pico-8 play session: hold → + tap 🅾

[t = 4 s] hold → ~4s, tap 🅾 ~7×
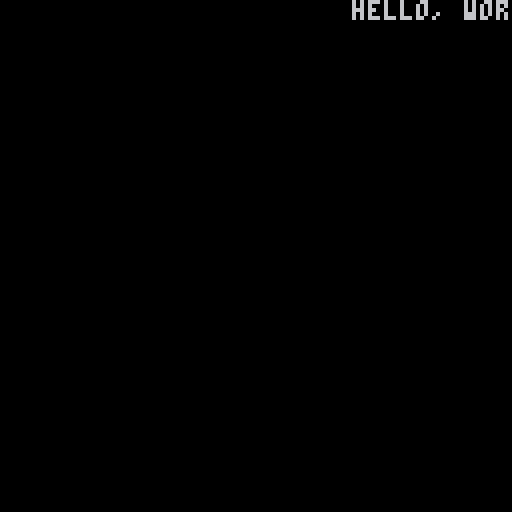
[t = 6 s] hold → ~6s, tap 🅾 ~10×
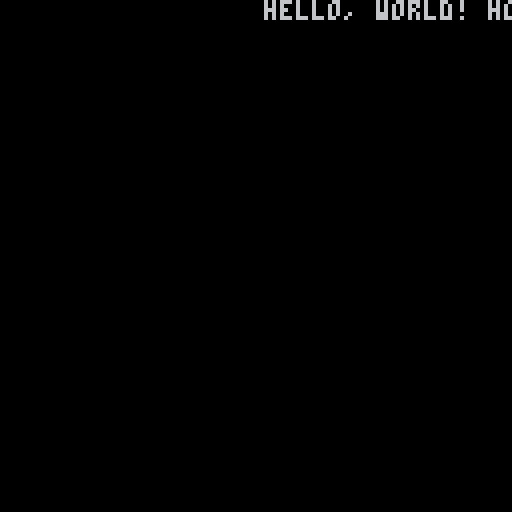
[t = 8 s] hold → ~8s, tap 🅾 ~14×
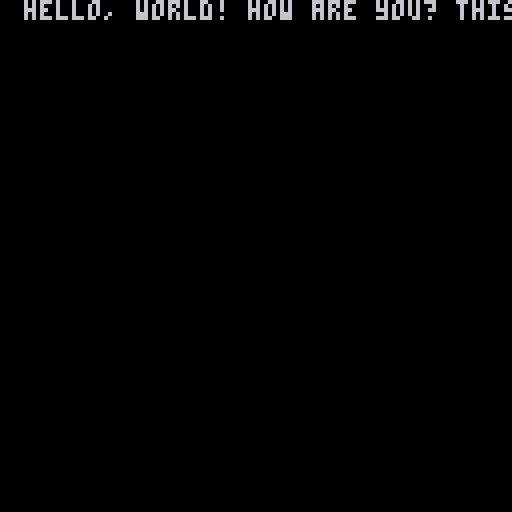

pico-8 cartridge
version 27
__lua__
-- scroll

padding="                                "
text=padding.."hello, world! how are you? this is my scrolling text... "
i=0

function _draw()
 cls()
 local from=flr(i/4)
 local to=from+32
 local t=sub(text,from,to)
 print(t,-(i%4),0)
 i+=1
 if(i>#text*4) i=0
end
__gfx__
00000000000660000000000000000000000000000000000000000000000000000000000000000000000000000000000000000000000000000000000000000000
00000000000660000000000000000000000000000000000000000000000000000000000000000000000000000000000000000000000000000000000000000000
00700700006556000000000000000000000000000000000000000000000000000000000000000000000000000000000000000000000000000000000000000000
00077000006556000000000000000000000000000000000000000000000000000000000000000000000000000000000000000000000000000000000000000000
00077000065665600000000000000000000000000000000000000000000000000000000000000000000000000000000000000000000000000000000000000000
00700700556666550000000000000000000000000000000000000000000000000000000000000000000000000000000000000000000000000000000000000000
00000000660000660000000000000000000000000000000000000000000000000000000000000000000000000000000000000000000000000000000000000000
00000000600000060000000000000000000000000000000000000000000000000000000000000000000000000000000000000000000000000000000000000000
99999994999999900999999400000000000000000000000000000000000000000000000000000000000000000000000000000000000000000000000000000000
9449994a944999900449994a00000000000000000000000000000000000000000000000000000000000000000000000000000000000000000000000000000000
4aa4994a4aa499900aa4994a00000000000000000000000000000000000000000000000000000000000000000000000000000000000000000000000000000000
4a9444944a9444966a94449466666666000000000000000000000000000000000000000000000000000000000000000000000000000000000000000000000000
944aaa49944aaa46644aaa4966666666000000000000000000000000000000000000000000000000000000000000000000000000000000000000000000000000
994a9949994a9940094a994900000000000000000000000000000000000000000000000000000000000000000000000000000000000000000000000000000000
994a9949994a9940094a994900000000000000000000000000000000000000000000000000000000000000000000000000000000000000000000000000000000
99944499999444900994449900000000000000000000000000000000000000000000000000000000000000000000000000000000000000000000000000000000
__gff__
0000000000000000000000000000000001010101000000000000000000000000000000000000000000000000000000000000000000000000000000000000000000000000000000000000000000000000000000000000000000000000000000000000000000000000000000000000000000000000000000000000000000000000
0000000000000000000000000000000000000000000000000000000000000000000000000000000000000000000000000000000000000000000000000000000000000000000000000000000000000000000000000000000000000000000000000000000000000000000000000000000000000000000000000000000000000000
__map__
1010101010101010101010101010101000000000000000000000000000000000000000000000000000000000000000000000000000000000000000000000000000000000000000000000000000000000000000000000000000000000000000000000000000000000000000000000000000000000000000000000000000000000
1010100000000000000000000000101000000000000000000000000000000000000000000000000000000000000000000000000000000000000000000000000000000000000000000000000000000000000000000000000000000000000000000000000000000000000000000000000000000000000000000000000000000000
1010000000000000000000000000001000000000000000000000000000000000000000000000000000000000000000000000000000000000000000000000000000000000000000000000000000000000000000000000000000000000000000000000000000000000000000000000000000000000000000000000000000000000
1000000000000000000000000000001000000000000000000000000000000000000000000000000000000000000000000000000000000000000000000000000000000000000000000000000000000000000000000000000000000000000000000000000000000000000000000000000000000000000000000000000000000000
1000000000000000000000000000001000000000000000000000000000000000000000000000000000000000000000000000000000000000000000000000000000000000000000000000000000000000000000000000000000000000000000000000000000000000000000000000000000000000000000000000000000000000
1000000000000000000000000000001000000000000000000000000000000000000000000000000000000000000000000000000000000000000000000000000000000000000000000000000000000000000000000000000000000000000000000000000000000000000000000000000000000000000000000000000000000000
1000000000000000000000000000001000000000000000000000000000000000000000000000000000000000000000000000000000000000000000000000000000000000000000000000000000000000000000000000000000000000000000000000000000000000000000000000000000000000000000000000000000000000
1000000000000000000000000000001000000000000000000000000000000000000000000000000000000000000000000000000000000000000000000000000000000000000000000000000000000000000000000000000000000000000000000000000000000000000000000000000000000000000000000000000000000000
1000000000000000000000000000001000000000000000000000000000000000000000000000000000000000000000000000000000000000000000000000000000000000000000000000000000000000000000000000000000000000000000000000000000000000000000000000000000000000000000000000000000000000
1000000000001010101000000000001000000000000000000000000000000000000000000000000000000000000000000000000000000000000000000000000000000000000000000000000000000000000000000000000000000000000000000000000000000000000000000000000000000000000000000000000000000000
1000000000000000000000000000001000000000000000000000000000000000000000000000000000000000000000000000000000000000000000000000000000000000000000000000000000000000000000000000000000000000000000000000000000000000000000000000000000000000000000000000000000000000
1000000000000000000000000000001000000000000000000000000000000000000000000000000000000000000000000000000000000000000000000000000000000000000000000000000000000000000000000000000000000000000000000000000000000000000000000000000000000000000000000000000000000000
1000000000000000000000000000001000000000000000000000000000000000000000000000000000000000000000000000000000000000000000000000000000000000000000000000000000000000000000000000000000000000000000000000000000000000000000000000000000000000000000000000000000000000
1000000000000000000000000000001000000000000000000000000000000000000000000000000000000000000000000000000000000000000000000000000000000000000000000000000000000000000000000000000000000000000000000000000000000000000000000000000000000000000000000000000000000000
1000000000000000000000000000001000000000000000000000000000000000000000000000000000000000000000000000000000000000000000000000000000000000000000000000000000000000000000000000000000000000000000000000000000000000000000000000000000000000000000000000000000000000
1010101010101113131210101010101000000000000000000000000000000000000000000000000000000000000000000000000000000000000000000000000000000000000000000000000000000000000000000000000000000000000000000000000000000000000000000000000000000000000000000000000000000000
